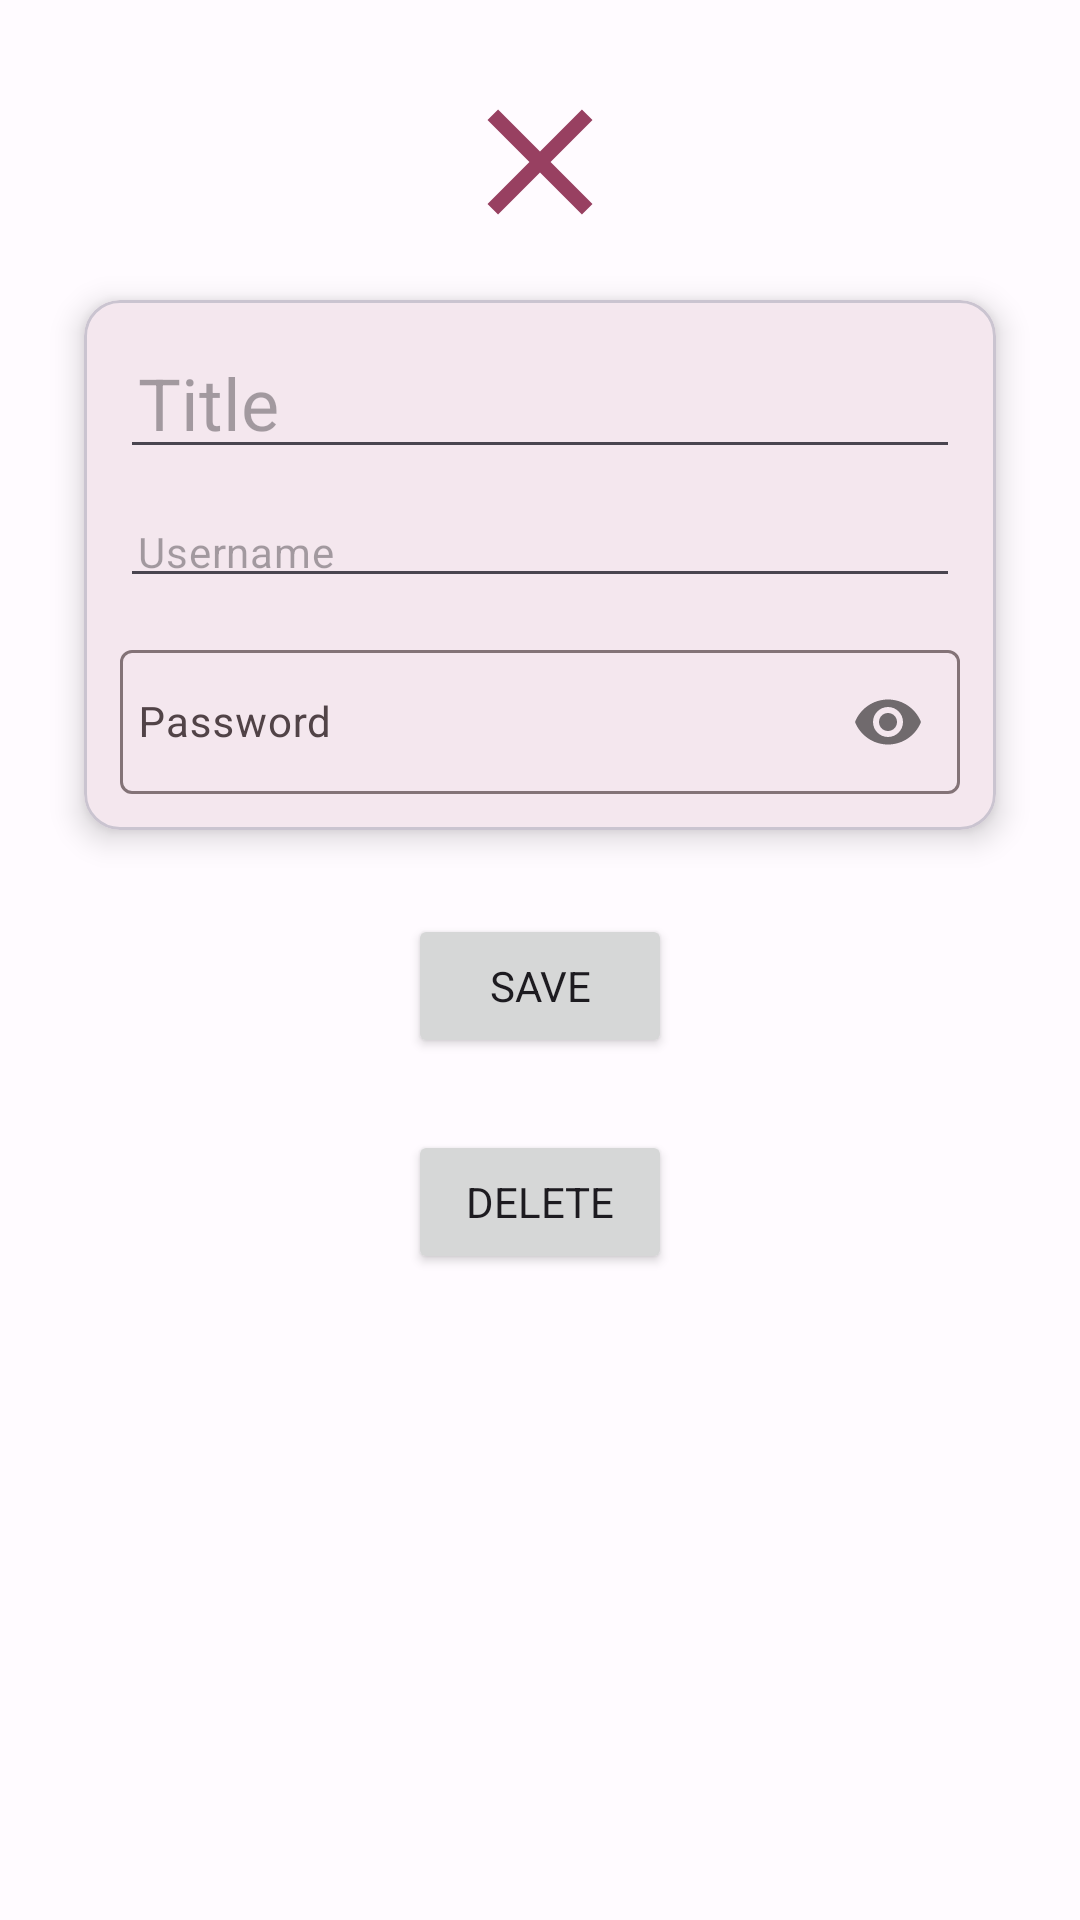

Write the Android layout XML for this screen, with the resource values it uses.
<!-- AndroidManifest.xml: application theme AppTheme -->
<!-- res/layout/fragment_b.xml -->
<?xml version="1.0" encoding="utf-8"?>
<layout xmlns:android="http://schemas.android.com/apk/res/android"
    xmlns:app="http://schemas.android.com/apk/res-auto">

    <data>

        <variable
            name="viewModel"
            type="com.ezdream.password.ui.pageB.BFragmentVM" />

        <variable
            name="PasswordModel"
            type="com.ezdream.password.model.PasswordModel" />

    </data>

    <androidx.constraintlayout.widget.ConstraintLayout
        android:padding="12dp"
        android:layout_width="match_parent"
        android:layout_height="match_parent">

        <ImageView
            android:id="@+id/back"
            android:layout_width="60dp"
            android:layout_height="60dp"
            android:layout_marginTop="12dp"
            android:contentDescription="@string/delete"
            android:src="@drawable/sharp_close_24"
            app:layout_constraintEnd_toEndOf="parent"
            app:layout_constraintStart_toStartOf="parent"
            app:layout_constraintTop_toTopOf="parent" />

        <com.google.android.material.card.MaterialCardView
            android:id="@+id/materialCardView"
            android:layout_width="match_parent"
            android:layout_height="wrap_content"
            android:layout_margin="16dp"
            app:cardElevation="6dp"
            app:layout_constraintStart_toStartOf="parent"
            app:layout_constraintTop_toBottomOf="@+id/back">

            <androidx.constraintlayout.widget.ConstraintLayout
                android:layout_width="match_parent"
                android:layout_height="match_parent"
                android:padding="12dp">

                <EditText
                    android:id="@+id/title"
                    style="@style/MaterialAlertDialog.Material3.Title.Text"
                    android:layout_width="match_parent"
                    android:layout_height="wrap_content"
                    android:hint="@string/title_hint"
                    android:padding="6dp"
                    android:text="@{PasswordModel.title}"
                    app:layout_constraintStart_toStartOf="parent"
                    app:layout_constraintTop_toTopOf="parent" />


                <EditText
                    android:id="@+id/username"
                    style="@style/MaterialAlertDialog.Material3.Body.Text"
                    android:layout_width="0dp"
                    android:layout_height="wrap_content"
                    android:layout_marginTop="12dp"
                    android:hint="@string/username_hint"
                    android:padding="6dp"
                    android:text="@{PasswordModel.username}"
                    android:textCursorDrawable="@null"
                    app:layout_constraintEnd_toEndOf="parent"
                    app:layout_constraintStart_toStartOf="parent"
                    app:layout_constraintTop_toBottomOf="@+id/title" />

                <com.google.android.material.textfield.TextInputLayout
                    android:id="@+id/password_text_input_layout"
                    android:layout_width="0dp"
                    android:layout_height="wrap_content"
                    android:layout_marginTop="12dp"
                    app:layout_constraintEnd_toEndOf="parent"
                    app:layout_constraintStart_toStartOf="parent"
                    app:layout_constraintTop_toBottomOf="@+id/username"
                    app:passwordToggleEnabled="true">

                    <com.google.android.material.textfield.TextInputEditText
                        android:id="@+id/password"
                        style="@style/MaterialAlertDialog.Material3.Body.Text"
                        android:layout_width="match_parent"
                        android:layout_height="match_parent"
                        android:hint="@string/password_hint"
                        android:inputType="textPassword"
                        android:padding="6dp"
                        android:text="@{PasswordModel.password}" />

                </com.google.android.material.textfield.TextInputLayout>


            </androidx.constraintlayout.widget.ConstraintLayout>


        </com.google.android.material.card.MaterialCardView>


        <Button
            android:id="@+id/save"
            android:layout_width="wrap_content"
            android:layout_height="wrap_content"
            android:text="@string/save"
            android:layout_marginTop="28dp"
            app:layout_constraintEnd_toEndOf="parent"
            app:layout_constraintHorizontal_bias="0.5"
            app:layout_constraintStart_toStartOf="parent"
            app:layout_constraintTop_toBottomOf="@+id/materialCardView" />

        <Button
            android:id="@+id/delete"
            android:layout_width="wrap_content"
            android:layout_height="wrap_content"
            android:text="@string/delete"
            android:layout_marginTop="24dp"
            app:layout_constraintEnd_toEndOf="parent"
            app:layout_constraintHorizontal_bias="0.5"
            app:layout_constraintStart_toStartOf="parent"
            app:layout_constraintTop_toBottomOf="@+id/save" />


    </androidx.constraintlayout.widget.ConstraintLayout>


</layout>
<!-- resources referenced by this layout -->
<resources>
  <!-- drawable sharp_close_24 (drawable) -->
  <vector android:height="64dp" android:tint="@color/back_button_color"
      android:viewportHeight="24" android:viewportWidth="24"
      android:width="64dp" xmlns:android="http://schemas.android.com/apk/res/android">
      <path android:fillColor="@color/back_button_color" android:pathData="M19,6.41L17.59,5 12,10.59 6.41,5 5,6.41 10.59,12 5,17.59 6.41,19 12,13.41 17.59,19 19,17.59 13.41,12 19,6.41z"/>
  </vector>
  <string name="delete">Delete</string>
  <string name="password_hint">Password</string>
  <string name="save">Save</string>
  <string name="title_hint">Title</string>
  <string name="username_hint">Username</string>
  <color name="back_button_color">#984061</color>
  <color name="md_theme_light_primary">#984061</color>
  <color name="md_theme_light_onPrimary">#FFFFFF</color>
  <color name="md_theme_light_primaryContainer">#FFD9E2</color>
  <color name="md_theme_light_onPrimaryContainer">#3E001D</color>
  <color name="md_theme_light_secondary">#006874</color>
  <color name="md_theme_light_onSecondary">#FFFFFF</color>
  <color name="md_theme_light_secondaryContainer">#97F0FF</color>
  <color name="md_theme_light_onSecondaryContainer">#001F24</color>
  <color name="md_theme_light_tertiary">#7C5635</color>
  <color name="md_theme_light_onTertiary">#FFFFFF</color>
  <color name="md_theme_light_tertiaryContainer">#FFDCC1</color>
  <color name="md_theme_light_onTertiaryContainer">#2E1500</color>
  <color name="md_theme_light_error">#BA1A1A</color>
  <color name="md_theme_light_errorContainer">#FFDAD6</color>
  <color name="md_theme_light_onError">#FFFFFF</color>
  <color name="md_theme_light_onErrorContainer">#410002</color>
  <color name="md_theme_light_background">#FFFBFF</color>
  <color name="md_theme_light_onBackground">#201A1B</color>
  <color name="md_theme_light_surface">#FFFBFF</color>
  <color name="md_theme_light_onSurface">#201A1B</color>
  <color name="md_theme_light_surfaceVariant">#F2DDE1</color>
  <color name="md_theme_light_onSurfaceVariant">#514347</color>
  <color name="md_theme_light_outline">#837377</color>
  <color name="md_theme_light_inverseOnSurface">#FAEEEF</color>
  <color name="md_theme_light_inverseSurface">#352F30</color>
  <color name="md_theme_light_inversePrimary">#FFB1C8</color>
</resources>
